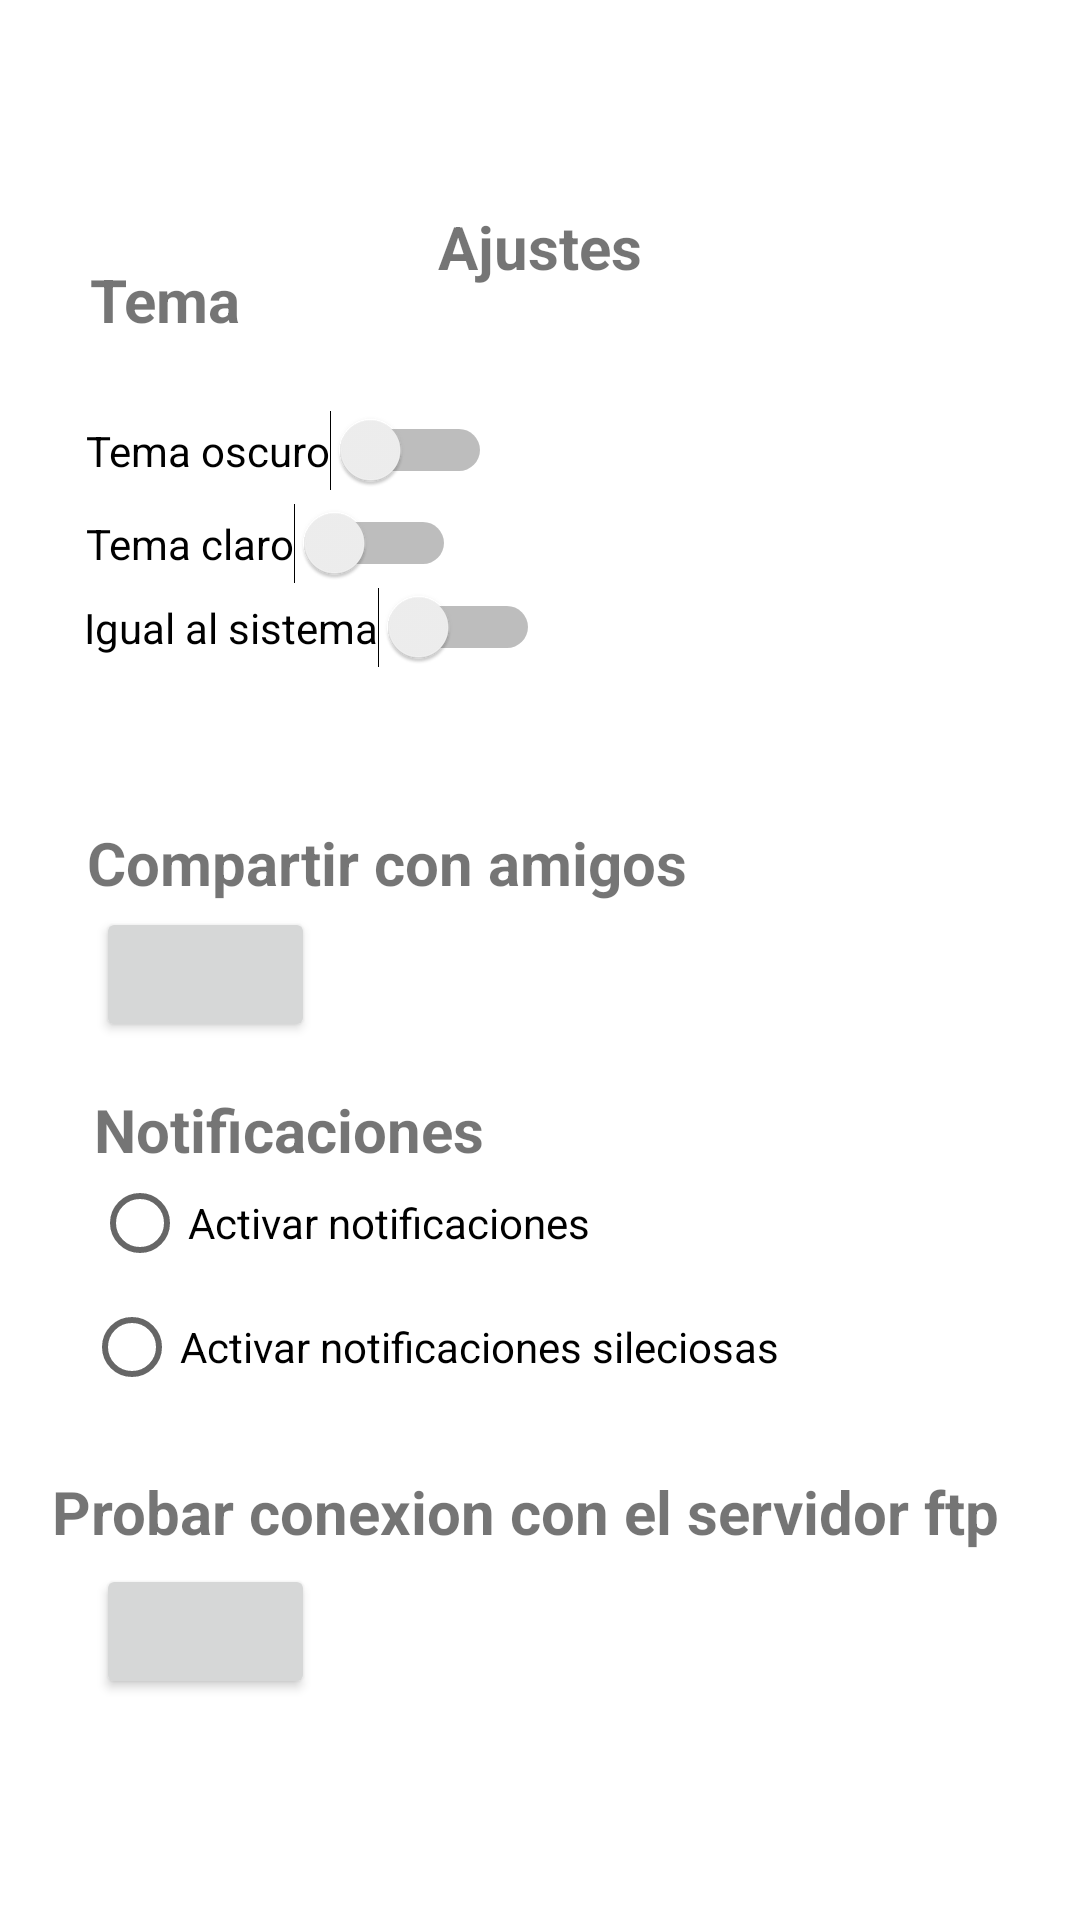

The Android layout XML behind this screen, and the referenced resources:
<!-- AndroidManifest.xml: application theme Theme.Bookside -->
<!-- res/layout/fragment_settings.xml -->
<?xml version="1.0" encoding="utf-8"?>
<androidx.constraintlayout.widget.ConstraintLayout
    xmlns:android="http://schemas.android.com/apk/res/android"
    xmlns:app="http://schemas.android.com/apk/res-auto"
    xmlns:tools="http://schemas.android.com/tools"
    android:layout_width="match_parent"
    android:layout_height="match_parent">

    <TextView
        android:layout_width="wrap_content"
        android:layout_height="wrap_content"
        android:text="Ajustes"
        android:textSize="20dp"
        android:textStyle="bold"
        app:layout_constraintBottom_toBottomOf="parent"
        app:layout_constraintEnd_toEndOf="parent"
        app:layout_constraintStart_toStartOf="parent"
        app:layout_constraintTop_toTopOf="parent"
        app:layout_constraintVertical_bias="0.112" />

    <Switch
        android:id="@+id/swtTema"
        android:layout_width="wrap_content"
        android:layout_height="wrap_content"
        android:text="Tema oscuro"
        app:layout_constraintBottom_toBottomOf="parent"
        app:layout_constraintEnd_toEndOf="parent"
        app:layout_constraintHorizontal_bias="0.127"
        app:layout_constraintStart_toStartOf="parent"
        app:layout_constraintTop_toTopOf="parent"
        app:layout_constraintVertical_bias="0.223" />

    <TextView
        android:id="@+id/txtTema3"
        android:layout_width="wrap_content"
        android:layout_height="wrap_content"
        android:text="Probar conexion con el servidor ftp"
        android:textSize="20dp"
        android:textStyle="bold"
        app:layout_constraintBottom_toBottomOf="parent"
        app:layout_constraintEnd_toEndOf="parent"
        app:layout_constraintHorizontal_bias="0.388"
        app:layout_constraintStart_toStartOf="parent"
        app:layout_constraintTop_toTopOf="parent"
        app:layout_constraintVertical_bias="0.8" />

    <TextView
        android:id="@+id/txtTema2"
        android:layout_width="wrap_content"
        android:layout_height="wrap_content"
        android:text="Compartir con amigos"
        android:textSize="20dp"
        android:textStyle="bold"
        app:layout_constraintBottom_toBottomOf="parent"
        app:layout_constraintEnd_toEndOf="parent"
        app:layout_constraintHorizontal_bias="0.182"
        app:layout_constraintStart_toStartOf="parent"
        app:layout_constraintTop_toTopOf="parent"
        app:layout_constraintVertical_bias="0.447" />

    <TextView
        android:id="@+id/txtTema"
        android:layout_width="wrap_content"
        android:layout_height="wrap_content"
        android:layout_marginTop="88dp"
        android:layout_marginBottom="25dp"
        android:text="Tema"
        android:textSize="20dp"
        android:textStyle="bold"
        app:layout_constraintBottom_toTopOf="@+id/swtTema"
        app:layout_constraintEnd_toEndOf="parent"
        app:layout_constraintHorizontal_bias="0.097"
        app:layout_constraintStart_toStartOf="parent"
        app:layout_constraintTop_toTopOf="parent" />

    <TextView
        android:id="@+id/txtNotificaciones"
        android:layout_width="wrap_content"
        android:layout_height="wrap_content"
        android:text="Notificaciones"
        android:textSize="20dp"
        android:textStyle="bold"
        app:layout_constraintBottom_toBottomOf="parent"
        app:layout_constraintEnd_toEndOf="parent"
        app:layout_constraintHorizontal_bias="0.136"
        app:layout_constraintStart_toStartOf="parent"
        app:layout_constraintTop_toTopOf="parent"
        app:layout_constraintVertical_bias="0.592" />

    <Button
        android:id="@+id/btnTestConFtp"
        android:layout_width="73dp"
        android:layout_height="45dp"
        app:icon="@drawable/ic_connection"
        app:iconGravity="textEnd"
        app:iconPadding="0dp"
        app:iconTint="@color/white"
        app:layout_constraintBottom_toBottomOf="parent"
        app:layout_constraintEnd_toEndOf="parent"
        app:layout_constraintHorizontal_bias="0.112"
        app:layout_constraintStart_toStartOf="parent"
        app:layout_constraintTop_toTopOf="parent"
        app:layout_constraintVertical_bias="0.876" />

    <Button
        android:id="@+id/btnCompartir"
        android:layout_width="73dp"
        android:layout_height="45dp"
        app:icon="@drawable/ic_share"
        app:iconGravity="textEnd"
        app:iconPadding="0dp"
        app:iconTint="@color/white"
        app:layout_constraintBottom_toBottomOf="parent"
        app:layout_constraintEnd_toEndOf="parent"
        app:layout_constraintHorizontal_bias="0.112"
        app:layout_constraintStart_toStartOf="parent"
        app:layout_constraintTop_toTopOf="parent"
        app:layout_constraintVertical_bias="0.508" />

    <Switch
        android:id="@+id/swtTema2"
        android:layout_width="wrap_content"
        android:layout_height="wrap_content"
        android:layout_marginTop="4dp"
        android:text="Tema claro"
        app:layout_constraintEnd_toEndOf="parent"
        app:layout_constraintHorizontal_bias="0.121"
        app:layout_constraintStart_toStartOf="parent"
        app:layout_constraintTop_toBottomOf="@+id/swtTema" />

    <RadioButton
        android:id="@+id/rbtnActivarNotifi"
        android:layout_width="wrap_content"
        android:layout_height="wrap_content"
        android:text="Activar notificaciones"
        app:layout_constraintBottom_toBottomOf="parent"
        app:layout_constraintEnd_toEndOf="parent"
        app:layout_constraintHorizontal_bias="0.158"
        app:layout_constraintStart_toStartOf="parent"
        app:layout_constraintTop_toTopOf="parent"
        app:layout_constraintVertical_bias="0.648" />

    <RadioButton
        android:id="@+id/rbtnActivarNotifi2"
        android:layout_width="wrap_content"
        android:layout_height="wrap_content"
        android:text="Activar notificaciones sileciosas"
        app:layout_constraintBottom_toBottomOf="parent"
        app:layout_constraintEnd_toEndOf="parent"
        app:layout_constraintHorizontal_bias="0.218"
        app:layout_constraintStart_toStartOf="parent"
        app:layout_constraintTop_toTopOf="parent"
        app:layout_constraintVertical_bias="0.718" />

    <Switch
        android:id="@+id/swtTema3"
        android:layout_width="wrap_content"
        android:layout_height="wrap_content"
        android:text="Igual al sistema"
        app:layout_constraintBottom_toBottomOf="parent"
        app:layout_constraintEnd_toEndOf="parent"
        app:layout_constraintHorizontal_bias="0.135"
        app:layout_constraintStart_toStartOf="parent"
        app:layout_constraintTop_toBottomOf="@+id/swtTema2"
        app:layout_constraintVertical_bias="0.002" />

</androidx.constraintlayout.widget.ConstraintLayout>
<!-- resources referenced by this layout -->
<resources>
  <color name="white">#FFFFFFFF</color>
  <style name="Theme.Bookside" parent="Theme.MaterialComponents.DayNight.DarkActionBar">
          
          <item name="colorPrimary">@color/uvg_backgraund_1</item>
          <item name="colorPrimaryVariant">@color/uvg_backgraund_1</item>
          <item name="colorOnPrimary">@color/white</item>
          
          <item name="colorSecondary">@color/teal_200</item>
          <item name="colorSecondaryVariant">@color/teal_700</item>
          <item name="colorOnSecondary">@color/black</item>
          
          <item name="android:statusBarColor" tools:targetApi="l">?attr/colorPrimaryVariant</item>
          
      </style>
  <color name="uvg_backgraund_1">#1f2638</color>
  <color name="teal_200">#FF03DAC5</color>
  <color name="teal_700">#FF018786</color>
  <color name="black">#FF000000</color>
</resources>
